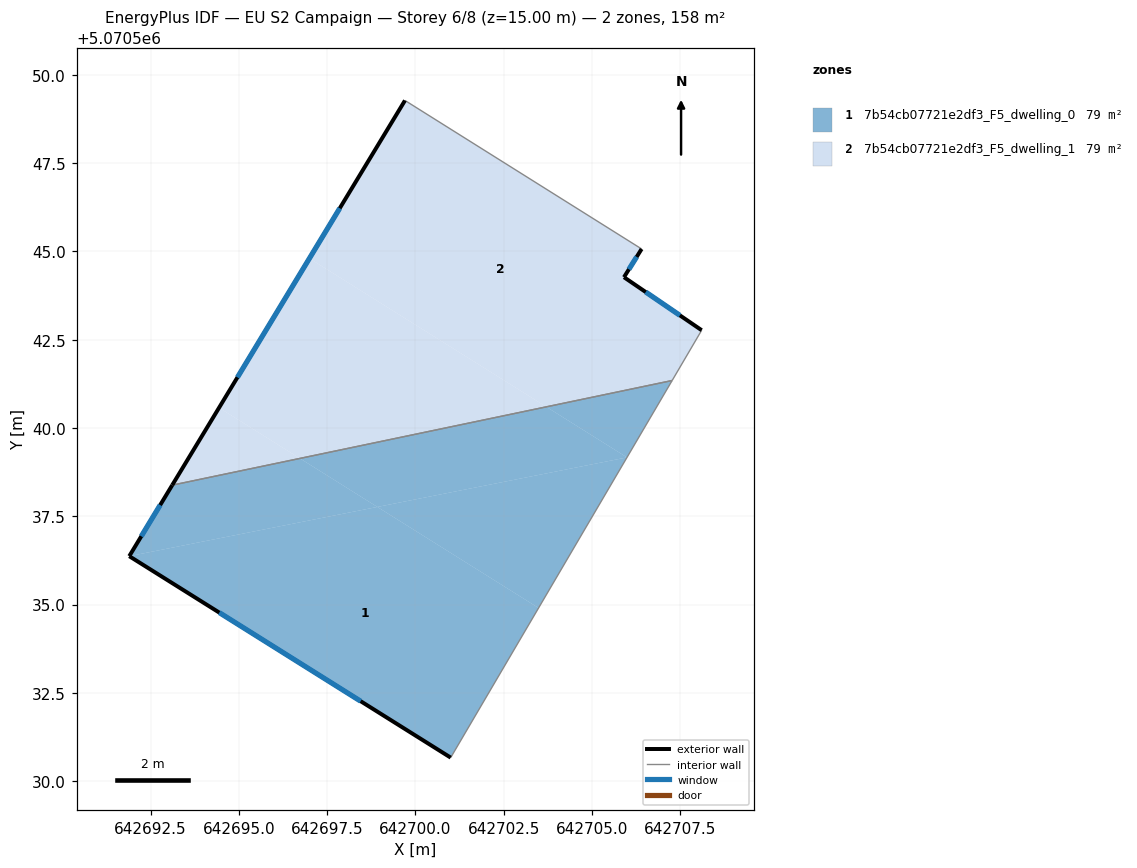
=== STOREY PLAN SPEC (per zone: floor XY polygon, exterior-wall plan segments, windows/doors) ===
zone 1: 7b54cb07721e2df3_F5_dwelling_0  (79.0 m²)
  floor: (642707.27, 5070541.35) (642705.99, 5070539.17) (642703.71, 5070540.60)
  floor: (642705.99, 5070539.17) (642698.92, 5070537.76) (642696.73, 5070539.14) (642703.71, 5070540.60)
  floor: (642698.92, 5070537.76) (642691.89, 5070536.37) (642693.11, 5070538.38) (642696.73, 5070539.14)
  floor: (642703.49, 5070534.90) (642701.00, 5070530.66) (642691.89, 5070536.37) (642698.92, 5070537.76)
  floor: (642705.99, 5070539.17) (642703.49, 5070534.90) (642698.92, 5070537.76)
  exterior wall: (642691.89, 5070536.37) – (642701.00, 5070530.66)  [10.7 m]
    window: (642694.45, 5070534.77) – (642698.45, 5070532.26)  [6.2 m²]
  exterior wall: (642693.11, 5070538.38) – (642691.89, 5070536.37)  [2.4 m]
    window: (642692.77, 5070537.82) – (642692.23, 5070536.93)  [1.4 m²]
  interior walls: 2
zone 2: 7b54cb07721e2df3_F5_dwelling_1  (79.0 m²)
  floor: (642706.41, 5070545.07) (642705.91, 5070544.27) (642708.11, 5070542.77) (642707.27, 5070541.35) (642703.71, 5070540.60) (642697.00, 5070544.80) (642699.70, 5070549.28)
  floor: (642703.71, 5070540.60) (642696.73, 5070539.14) (642694.44, 5070540.58) (642697.00, 5070544.80)
  floor: (642696.73, 5070539.14) (642693.11, 5070538.38) (642694.44, 5070540.58)
  exterior wall: (642708.11, 5070542.77) – (642705.91, 5070544.27)  [2.7 m]
    window: (642707.49, 5070543.19) – (642706.52, 5070543.85)  [1.5 m²]
  exterior wall: (642699.70, 5070549.28) – (642693.11, 5070538.38)  [12.7 m]
    window: (642697.86, 5070546.23) – (642694.96, 5070541.43)  [7.4 m²]
  exterior wall: (642705.91, 5070544.27) – (642706.41, 5070545.07)  [0.9 m]
    window: (642706.05, 5070544.50) – (642706.27, 5070544.85)  [0.5 m²]
  interior walls: 3

=== DERIVED (storey summary) ===
Building: EU S2 Campaign
Storey: 6 of 8  (floor level z = 15.00 m)
Storey gross floor area: 157.9 m²
Zones on this storey: 2
  - 7b54cb07721e2df3_F5_dwelling_0: floor 79.0 m²; exterior wall 13.1 m (39.3 m²); 2 window(s) 7.6 m²; WWR 19.3%
  - 7b54cb07721e2df3_F5_dwelling_1: floor 79.0 m²; exterior wall 16.3 m (49.0 m²); 3 window(s) 9.5 m²; WWR 19.3%
Zone adjacency (shared interzone walls):
  - 7b54cb07721e2df3_F5_dwelling_0 ↔ 7b54cb07721e2df3_F5_dwelling_1